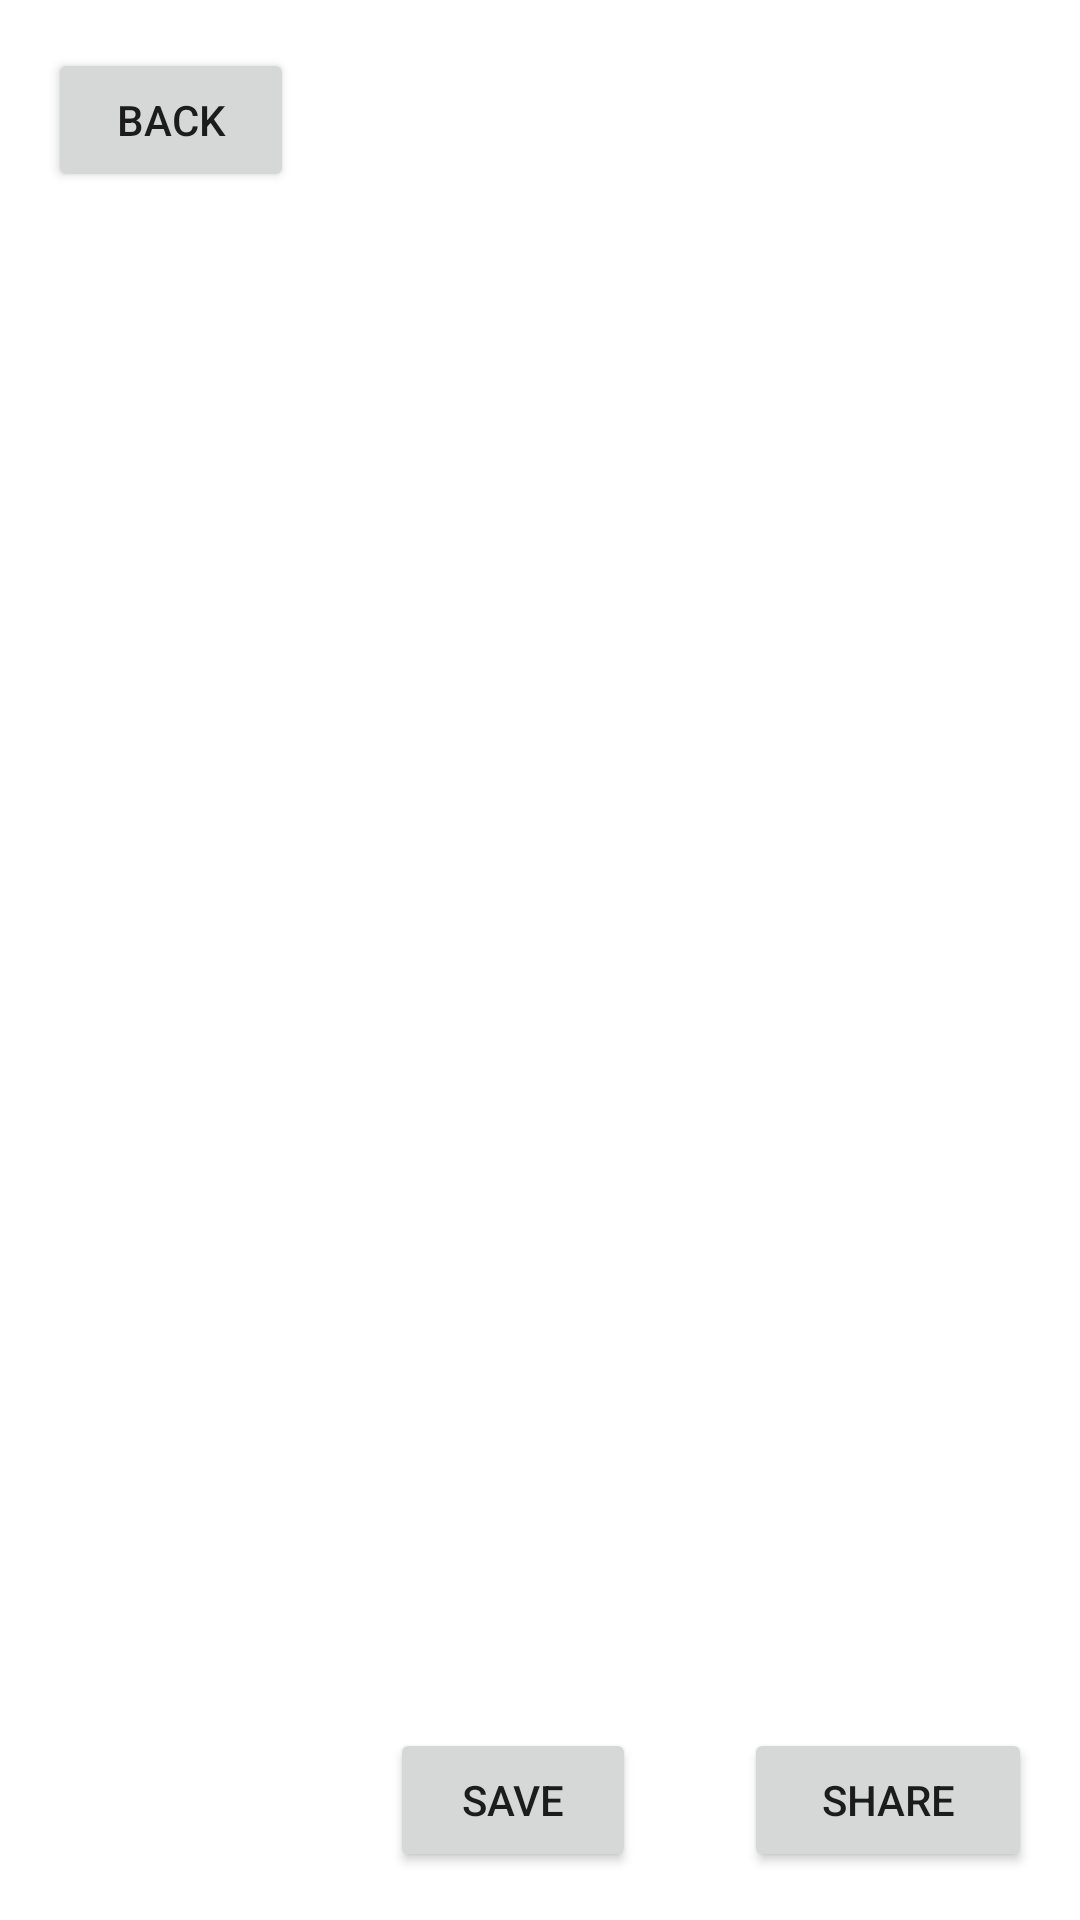

The Android layout XML behind this screen, and the referenced resources:
<!-- AndroidManifest.xml: application theme Theme.Camerahairapp -->
<!-- res/layout/activity_image_preview.xml -->
<?xml version="1.0" encoding="utf-8"?>
<androidx.constraintlayout.widget.ConstraintLayout xmlns:android="http://schemas.android.com/apk/res/android"
    xmlns:app="http://schemas.android.com/apk/res-auto"
    xmlns:tools="http://schemas.android.com/tools"
    android:layout_width="match_parent"
    android:layout_height="match_parent">

    <Button
        android:id="@+id/previewShareButton"
        android:layout_width="96dp"
        android:layout_height="48dp"
        android:layout_marginEnd="16dp"
        android:layout_marginBottom="16dp"
        android:text="Share"
        app:layout_constraintBottom_toBottomOf="parent"
        app:layout_constraintEnd_toEndOf="parent" />

    <Button
        android:id="@+id/previewSaveButton"
        android:layout_width="82dp"
        android:layout_height="48dp"
        android:layout_marginEnd="36dp"
        android:layout_marginBottom="16dp"
        android:text="Save"
        app:layout_constraintBottom_toBottomOf="parent"
        app:layout_constraintEnd_toStartOf="@+id/previewShareButton" />

    <Button
        android:id="@+id/previewBackButton"
        android:layout_width="82dp"
        android:layout_height="48dp"
        android:layout_marginStart="16dp"
        android:layout_marginTop="16dp"
        android:text="Back"
        app:layout_constraintStart_toStartOf="parent"
        app:layout_constraintTop_toTopOf="parent" />

    <ImageView
        android:id="@+id/previewImageView"
        android:layout_width="wrap_content"
        android:layout_height="wrap_content"
        app:layout_constraintBottom_toBottomOf="parent"
        app:layout_constraintEnd_toEndOf="parent"
        app:layout_constraintStart_toStartOf="parent"
        app:layout_constraintTop_toTopOf="parent" />

</androidx.constraintlayout.widget.ConstraintLayout>
<!-- resources referenced by this layout -->
<resources>
  <style name="Theme.Camerahairapp" parent="Theme.MaterialComponents.DayNight.DarkActionBar">
          
          <item name="colorPrimary">@color/purple_500</item>
          <item name="colorPrimaryVariant">@color/purple_700</item>
          <item name="colorOnPrimary">@color/white</item>
          
          <item name="colorSecondary">@color/teal_200</item>
          <item name="colorSecondaryVariant">@color/teal_700</item>
          <item name="colorOnSecondary">@color/black</item>
          
          <item name="android:statusBarColor" tools:targetApi="l">?attr/colorPrimaryVariant</item>
          
      </style>
  <color name="purple_500">#FF6200EE</color>
  <color name="purple_700">#FF3700B3</color>
  <color name="white">#FFFFFFFF</color>
  <color name="teal_200">#FF03DAC5</color>
  <color name="teal_700">#FF018786</color>
  <color name="black">#FF000000</color>
</resources>
